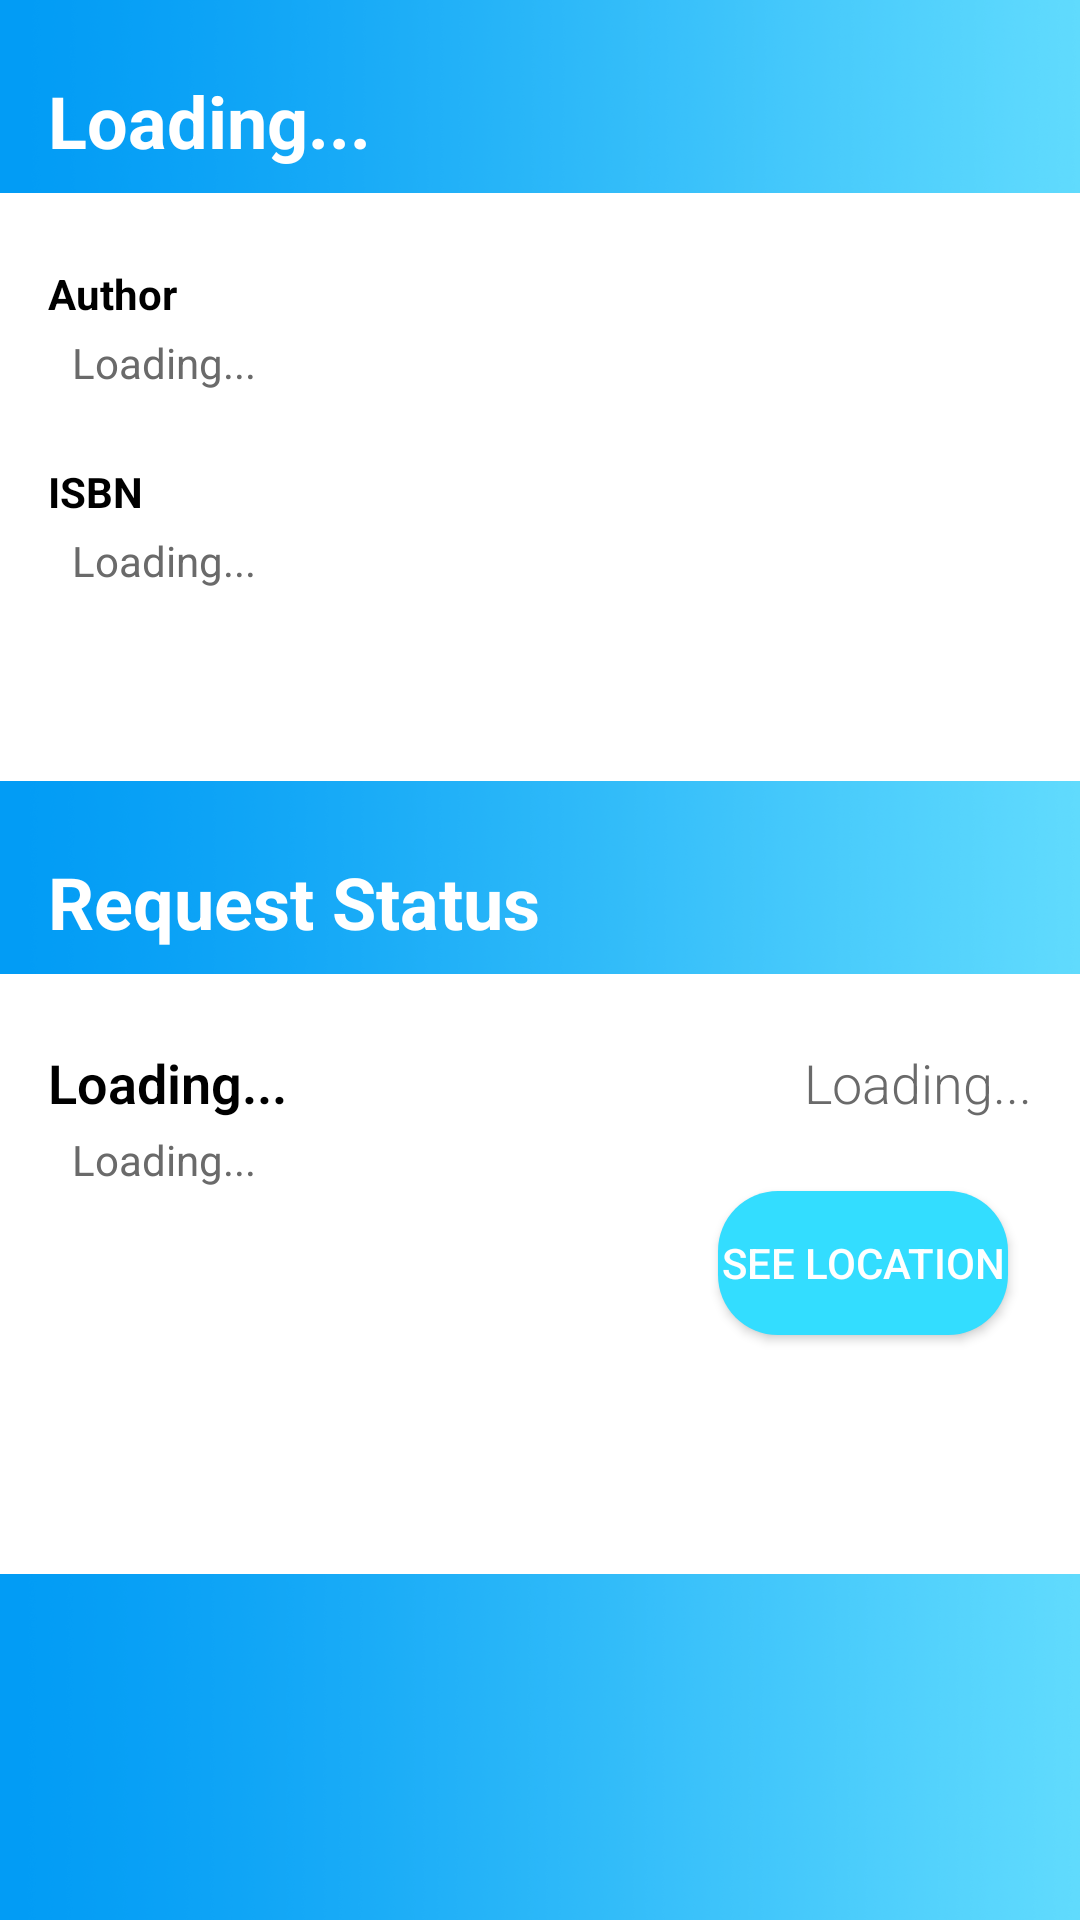

Reconstruct the res/layout file that produces this screen, plus the resources it refers to.
<!-- AndroidManifest.xml: application theme AppTheme.NoActionBar -->
<!-- res/layout/activity_request_detail.xml -->
<?xml version="1.0" encoding="utf-8"?>
<androidx.constraintlayout.widget.ConstraintLayout xmlns:android="http://schemas.android.com/apk/res/android"
    xmlns:app="http://schemas.android.com/apk/res-auto"
    xmlns:tools="http://schemas.android.com/tools"
    android:layout_width="match_parent"
    android:layout_height="match_parent"
    android:background="@drawable/fg1"
    tools:context=".Activities.RequestDetailActivity">

    <TextView
        android:id="@+id/tv_request_status_header"
        android:layout_width="wrap_content"
        android:layout_height="wrap_content"
        android:layout_marginStart="16dp"
        android:layout_marginLeft="16dp"
        android:layout_marginTop="24dp"
        android:fontFamily="sans-serif"
        android:text="Request Status"
        android:textColor="@color/colorPrimary"
        android:textSize="24sp"
        android:textStyle="bold"
        app:layout_constraintStart_toStartOf="parent"
        app:layout_constraintTop_toBottomOf="@+id/tv_request_background_1" />

    <TextView
        android:id="@+id/tv_request_background_2"
        android:layout_width="0dp"
        android:layout_height="200dp"
        android:layout_marginTop="8dp"
        android:background="@color/colorPrimary"
        android:textColor="@color/colorText3"
        app:layout_constraintEnd_toEndOf="parent"
        app:layout_constraintHorizontal_bias="0.0"
        app:layout_constraintStart_toStartOf="parent"
        app:layout_constraintTop_toBottomOf="@+id/tv_request_status_header" />

    <TextView
        android:id="@+id/tv_request_background_1"
        android:layout_width="0dp"
        android:layout_height="196dp"
        android:layout_marginTop="8dp"
        android:background="@color/colorPrimary"
        app:layout_constraintEnd_toEndOf="parent"
        app:layout_constraintHorizontal_bias="0.0"
        app:layout_constraintStart_toStartOf="parent"
        app:layout_constraintTop_toBottomOf="@+id/tv_request_title" />

    <TextView
        android:id="@+id/tv_request_owner"
        android:layout_width="wrap_content"
        android:layout_height="wrap_content"
        android:layout_marginStart="24dp"
        android:layout_marginLeft="24dp"
        android:layout_marginTop="4dp"
        android:text="Loading..."
        android:textColor="@color/colorText3"
        android:textSize="14sp"
        app:layout_constraintStart_toStartOf="parent"
        app:layout_constraintTop_toBottomOf="@+id/tv_request_name" />

    <TextView
        android:id="@+id/tv_request_title"
        android:layout_width="wrap_content"
        android:layout_height="wrap_content"
        android:layout_marginStart="16dp"
        android:layout_marginLeft="16dp"
        android:layout_marginTop="24dp"
        android:fontFamily="sans-serif"
        android:text="@string/text_loading"
        android:textColor="@color/white"
        android:textSize="24sp"
        android:textStyle="bold"
        app:layout_constrainedWidth="true"
        app:layout_constraintStart_toStartOf="parent"
        app:layout_constraintTop_toTopOf="parent" />

    <TextView
        android:id="@+id/tv_request_author"
        android:layout_width="wrap_content"
        android:layout_height="wrap_content"
        android:layout_marginStart="24dp"
        android:layout_marginLeft="24dp"
        android:layout_marginTop="4dp"
        android:layout_marginEnd="16dp"
        android:layout_marginRight="16dp"
        android:fontFamily="sans-serif"
        android:text="@string/text_loading"
        android:textColor="@color/colorText3"
        app:layout_constrainedWidth="true"
        app:layout_constraintEnd_toStartOf="@+id/iv_request_image"
        app:layout_constraintHorizontal_bias="0.0"
        app:layout_constraintStart_toStartOf="parent"
        app:layout_constraintTop_toBottomOf="@+id/tv_request_author_header" />

    <TextView
        android:id="@+id/tv_request_name"
        android:layout_width="wrap_content"
        android:layout_height="wrap_content"
        android:layout_marginStart="16dp"
        android:layout_marginLeft="16dp"
        android:layout_marginTop="24dp"
        android:fontFamily="sans-serif-light"
        android:text="@string/text_loading"
        android:textColor="@color/colorText1"
        android:textSize="18sp"
        android:textStyle="bold"
        app:layout_constraintStart_toStartOf="parent"
        app:layout_constraintTop_toTopOf="@+id/tv_request_background_2" />

    <TextView
        android:id="@+id/tv_request_status"
        android:layout_width="wrap_content"
        android:layout_height="wrap_content"
        android:layout_marginEnd="16dp"
        android:layout_marginRight="16dp"
        android:fontFamily="sans-serif-light"
        android:text="@string/text_loading"
        android:textColor="@color/colorText3"
        android:textSize="18sp"
        app:layout_constraintEnd_toEndOf="parent"
        app:layout_constraintTop_toTopOf="@+id/tv_request_name" />

    <ImageView
        android:id="@+id/iv_request_image"
        android:layout_width="144dp"
        android:layout_height="144dp"
        android:layout_marginTop="84dp"
        android:layout_marginEnd="32dp"
        android:layout_marginRight="32dp"
        android:rotation="360"
        app:layout_constraintEnd_toEndOf="parent"
        app:layout_constraintTop_toTopOf="parent" />

    <Button
        android:id="@+id/btn_request_location"
        android:layout_width="wrap_content"
        android:layout_height="wrap_content"
        android:layout_marginTop="24dp"
        android:layout_marginEnd="24dp"
        android:layout_marginRight="24dp"
        android:background="@drawable/rounded_corner"
        android:text="See Location"
        android:textColor="@color/colorPrimary"
        app:backgroundTint="@color/colorButton"
        app:layout_constraintEnd_toEndOf="parent"
        app:layout_constraintTop_toBottomOf="@+id/tv_request_status" />

    <TextView
        android:id="@+id/tv_request_isbn"
        android:layout_width="wrap_content"
        android:layout_height="wrap_content"
        android:layout_marginStart="24dp"
        android:layout_marginLeft="24dp"
        android:layout_marginTop="4dp"
        android:fontFamily="sans-serif"
        android:text="@string/text_loading"
        android:textColor="@color/colorText3"
        app:layout_constraintStart_toStartOf="parent"
        app:layout_constraintTop_toBottomOf="@+id/tv_request_isbn_header" />

    <TextView
        android:id="@+id/tv_request_author_header"
        android:layout_width="wrap_content"
        android:layout_height="19dp"
        android:layout_marginStart="16dp"
        android:layout_marginLeft="16dp"
        android:layout_marginTop="24dp"
        android:text="Author"
        android:textColor="@color/colorText1"
        android:textStyle="bold"
        app:layout_constraintStart_toStartOf="parent"
        app:layout_constraintTop_toTopOf="@+id/tv_request_background_1" />

    <TextView
        android:id="@+id/tv_request_isbn_header"
        android:layout_width="wrap_content"
        android:layout_height="wrap_content"
        android:layout_marginStart="16dp"
        android:layout_marginLeft="16dp"
        android:layout_marginTop="24dp"
        android:text="ISBN"
        android:textColor="@color/colorText1"
        android:textStyle="bold"
        app:layout_constraintStart_toStartOf="parent"
        app:layout_constraintTop_toBottomOf="@+id/tv_request_author" />

</androidx.constraintlayout.widget.ConstraintLayout>
<!-- resources referenced by this layout -->
<resources>
  <color name="colorButton">#33DDFF</color>
  <color name="colorPrimary">#ffffff</color>
  <color name="colorText1">#000000</color>
  <color name="colorText3">#6A6A6A</color>
  <color name="white">#FFFFFF</color>
  <!-- drawable fg1: png bitmap (drawable, 661998 bytes) -->
  <!-- drawable rounded_corner (drawable) -->
  <?xml version="1.0" encoding="utf-8"?>
  <shape xmlns:android="http://schemas.android.com/apk/res/android"
      android:shape="rectangle">
  
      <solid android:color="#ffffff" />
  
      <padding
          android:left="1dp"
          android:right="1dp"
          android:bottom="1dp"
          android:top="1dp" />
  
      <corners android:radius="20dp" />
  
  </shape>
  <string name="text_loading">Loading...</string>
  <style name="AppTheme.NoActionBar" parent="Theme.MaterialComponents.NoActionBar">
          
          <item name="colorPrimary">@color/colorPrimary</item>
          <item name="colorPrimaryDark">@color/colorPrimaryDark</item>
          <item name="colorAccent">@color/colorAccent</item>
          <item name="windowActionBar">false</item>
          <item name="windowNoTitle">true</item>
          <item name="android:actionBarSize">0dp</item>
      </style>
  <color name="colorPrimaryDark">#000000</color>
  <color name="colorAccent">#ffffff</color>
</resources>
